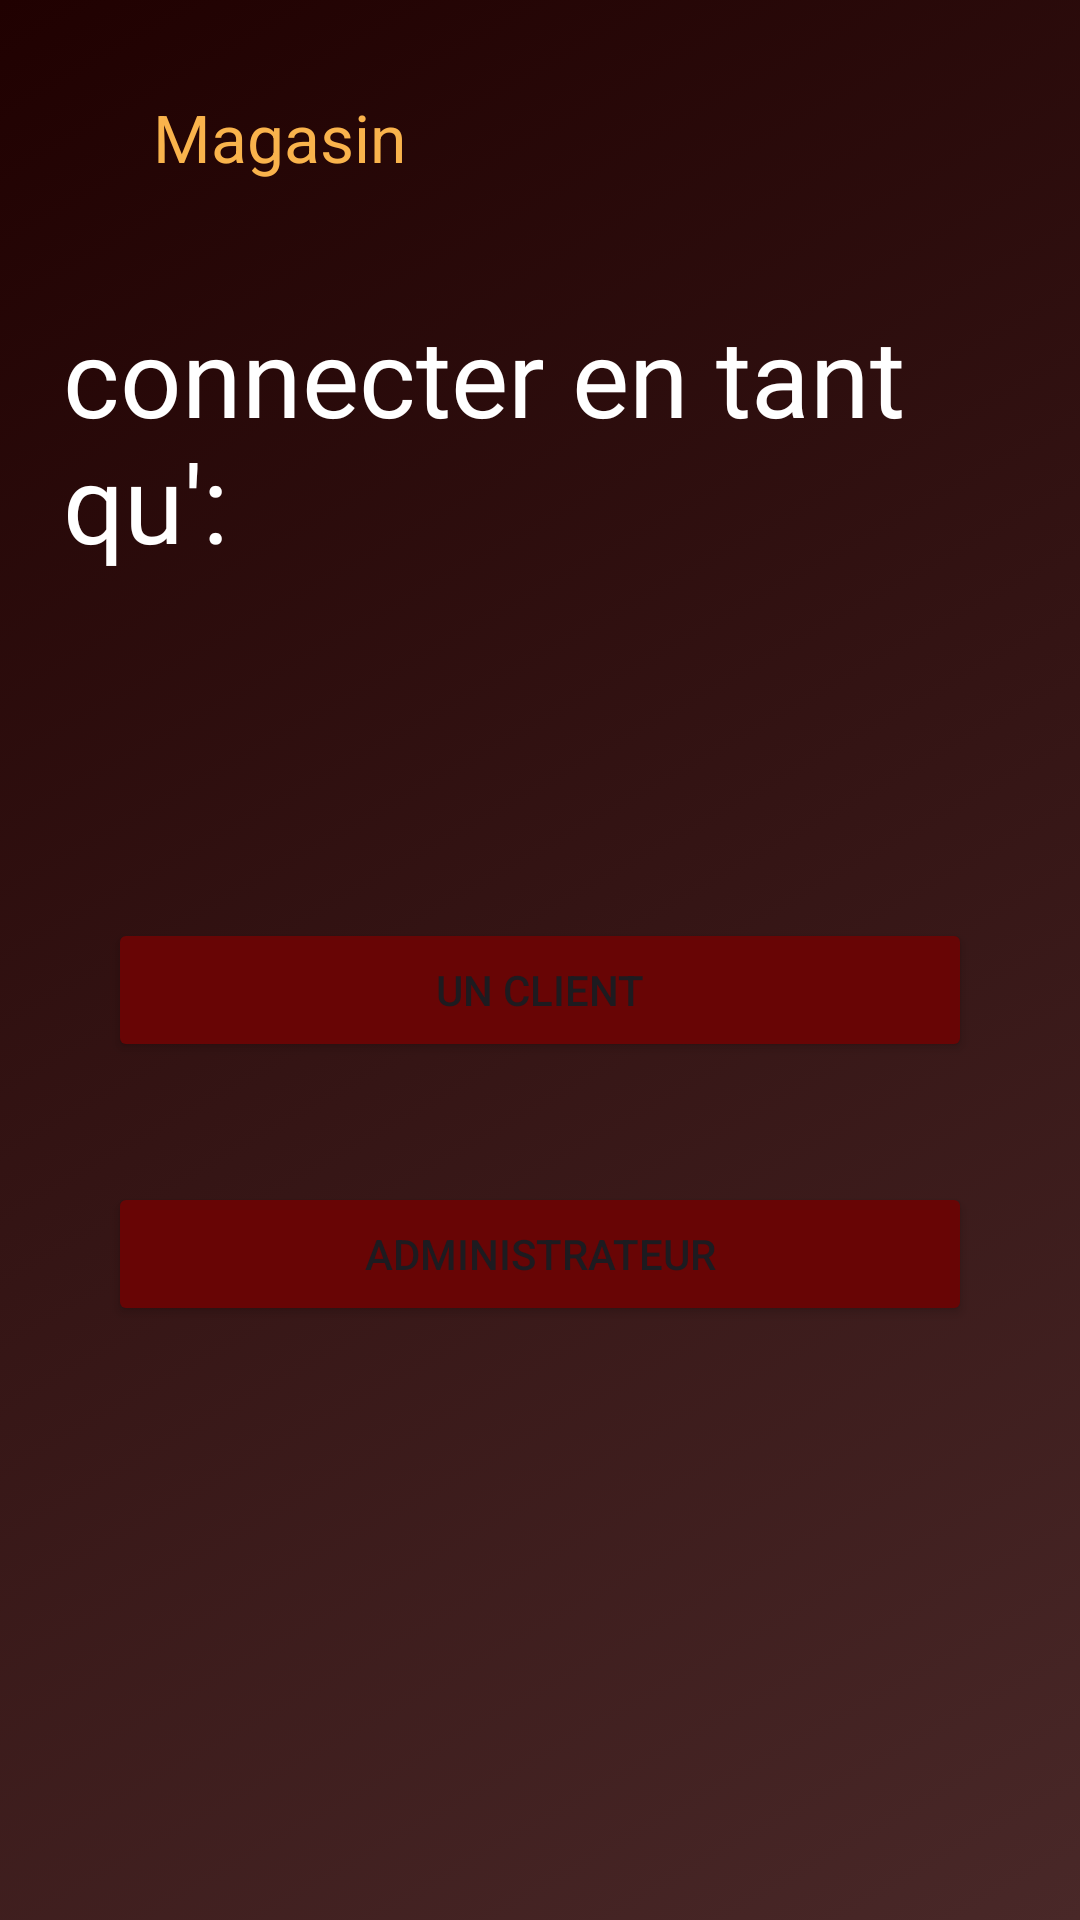

Write the Android layout XML for this screen, with the resource values it uses.
<!-- AndroidManifest.xml: application theme Theme.ProjetFacGestionProduit -->
<!-- res/layout/activity_home.xml -->
<?xml version="1.0" encoding="utf-8"?>
<RelativeLayout xmlns:android="http://schemas.android.com/apk/res/android"
    xmlns:tools="http://schemas.android.com/tools"
    android:layout_width="match_parent"
    android:layout_height="match_parent"
    xmlns:app="http://schemas.android.com/apk/res-auto"
    android:orientation="vertical"
    android:paddingLeft="16dp"
    android:paddingTop="16dp"
    android:paddingRight="16dp"
    android:paddingBottom="16dp"
    android:background="@drawable/gradientlist"
    tools:context=".Home"
    android:id="@+id/layoutt">
    <LinearLayout
        android:layout_width="match_parent"
        android:layout_height="match_parent"
        android:orientation="vertical">


        <TextView
            android:id="@+id/user_details"
            android:layout_width="wrap_content"
            android:layout_height="wrap_content"
            android:layout_gravity="center"
            android:layout_marginTop="80dp"
            android:fontFamily="@font/dancing_bold"
            android:padding="5dp"
            android:text="connecter en tant qu':"
            android:textColor="@color/white"
            android:textSize="36sp" />


    </LinearLayout>


    <LinearLayout
        android:layout_width="match_parent"
        android:layout_height="wrap_content"
        android:orientation="horizontal"
        android:padding="10dp">
        <ImageView
            android:layout_width="wrap_content"
            android:layout_height="wrap_content"
            android:src="@drawable/baseline_shopping_cart_24"
            app:tint="@color/button_color"
            android:padding="10dp"/>
        <TextView
            android:layout_width="wrap_content"
            android:layout_height="wrap_content"
            android:padding="5dp"
            android:text="Magasin"
            android:textColor="@color/button_color"
            android:textSize="22sp"/>
    </LinearLayout>


    <LinearLayout
        android:layout_width="match_parent"
        android:layout_height="wrap_content"
        android:orientation="vertical"
        android:paddingBottom="20dp"
        android:paddingTop="20dp"
        android:layout_marginTop="250dp"
        android:layout_marginBottom="120dp">



        <Button
            android:id="@+id/clientt"
            android:layout_width="match_parent"
            android:layout_height="wrap_content"
            android:text="Un Client"
            android:layout_margin="20dp"
            android:backgroundTint="@color/text"/>


        <Button
            android:id="@+id/admin"
            android:layout_width="match_parent"
            android:layout_height="wrap_content"
            android:text="Administrateur"
            android:layout_margin="20dp"
            android:backgroundTint="@color/text"/>


    </LinearLayout>





</RelativeLayout>
<!-- resources referenced by this layout -->
<resources>
  <color name="button_color">#F9B34C</color>
  <color name="text">#680505</color>
  <color name="white">#FFFFFFFF</color>
  <!-- drawable gradientlist (drawable) -->
  <?xml version="1.0" encoding="utf-8"?>
  <animation-list xmlns:android="http://schemas.android.com/apk/res/android">
  
  
      <item
          android:drawable="@drawable/background_2"
          android:duration="1000"/>
  
  
      <item
          android:drawable="@drawable/background_1"
          android:duration="4000"/>
  </animation-list>
  <style name="Theme.ProjetFacGestionProduit" parent="Base.Theme.ProjetFacGestionProduit" />
  <!-- drawable background_2 (drawable) -->
  <?xml version="1.0" encoding="utf-8"?>
  <selector xmlns:android="http://schemas.android.com/apk/res/android">
  
  
      <item>
          <shape>
              <gradient
                  android:angle="315"
                  android:startColor="#200101"
                  android:endColor="#492828"
  
                  />
          </shape>
  
      </item>
  
  </selector>
  <!-- drawable background_1 (drawable) -->
  <?xml version="1.0" encoding="utf-8"?>
  <selector xmlns:android="http://schemas.android.com/apk/res/android">
  
      <item>
          <shape>
              <gradient
              android:angle="0"
                  android:endColor="#000000"
              android:startColor="#2E0101"
  
  
  />
          </shape>
  
      </item>
  </selector>
  <style name="Base.Theme.ProjetFacGestionProduit" parent="Theme.Material3.DayNight.NoActionBar">
          
          
      </style>
</resources>
